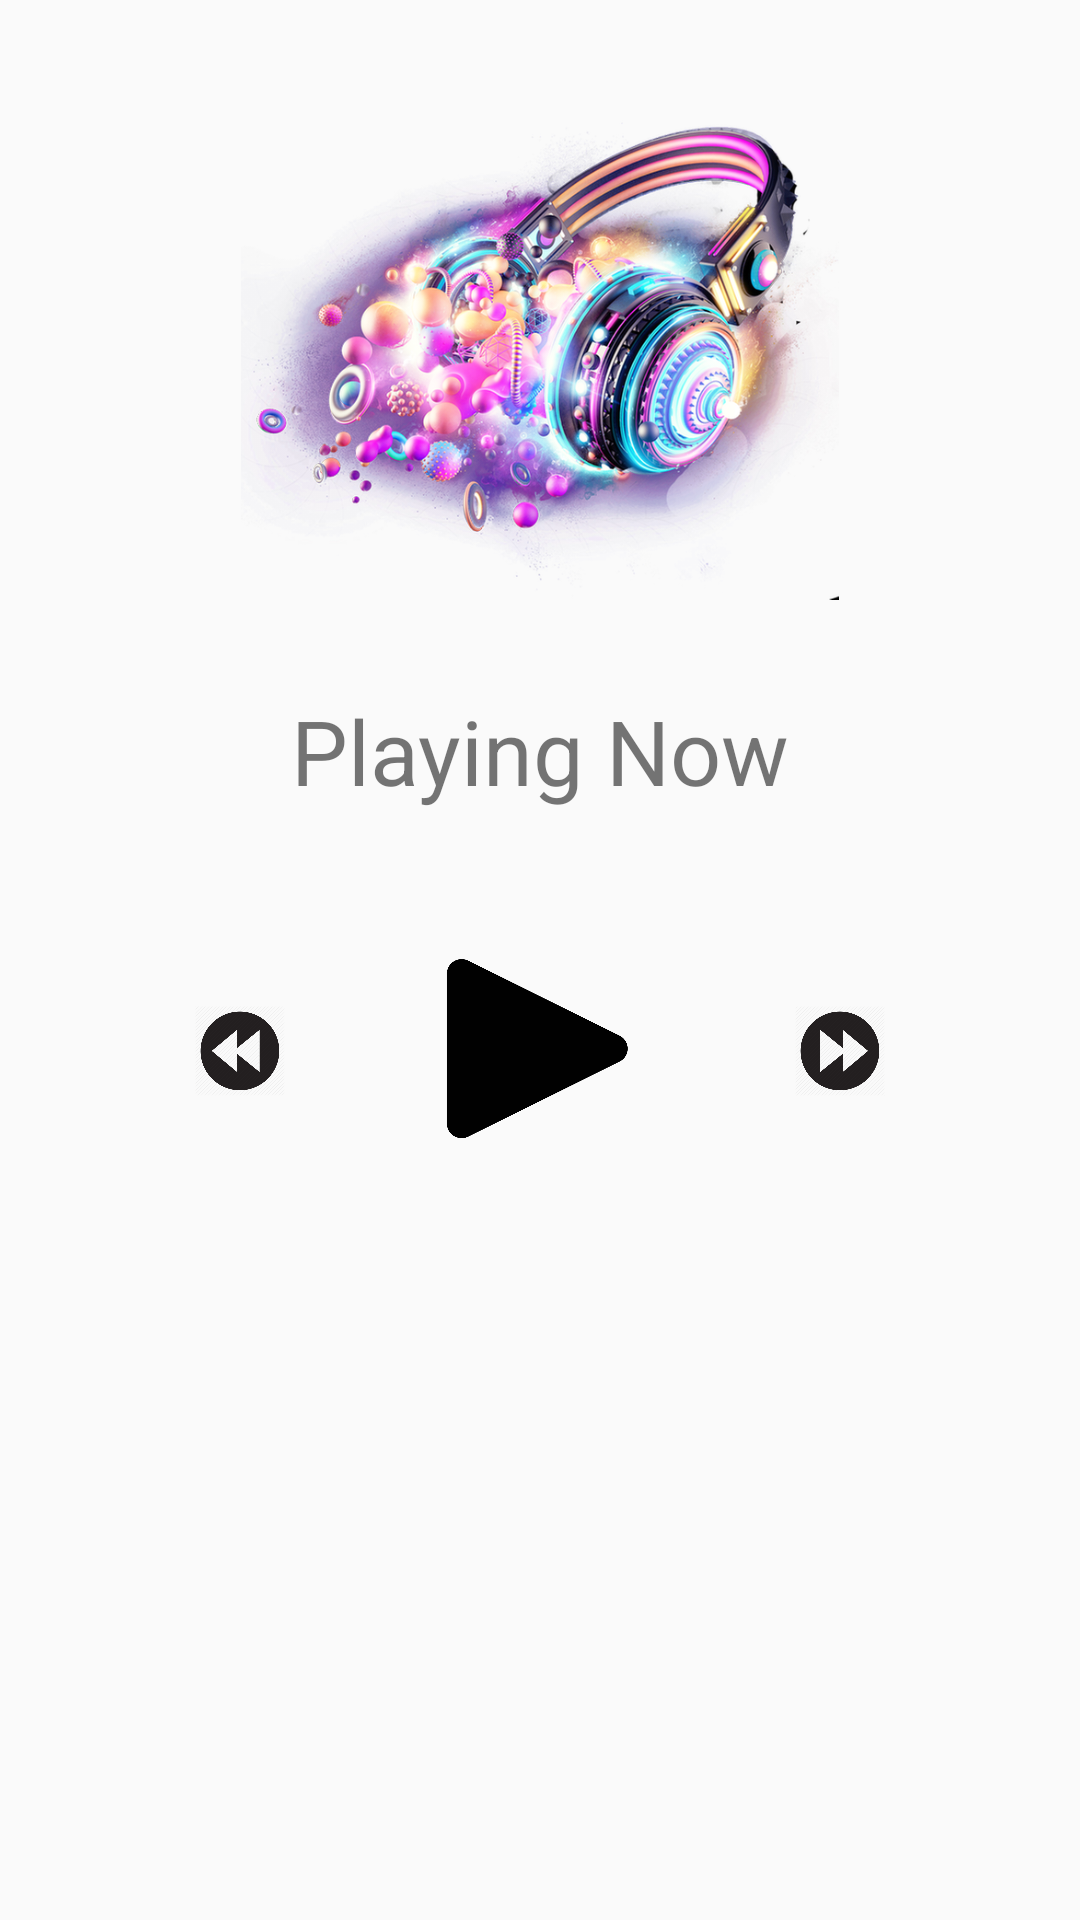

Layout XML and referenced resources for this Android screen:
<!-- AndroidManifest.xml: application theme AppTheme -->
<!-- res/layout/activity_song.xml -->
<?xml version="1.0" encoding="utf-8"?>
<LinearLayout xmlns:android="http://schemas.android.com/apk/res/android"
    xmlns:tools="http://schemas.android.com/tools"
    android:layout_width="match_parent"
    android:layout_height="match_parent"
    android:orientation="vertical"
    tools:context="com.example.android.musicapp.SongActivity">


    <ImageView
        android:layout_width="match_parent"
        android:layout_height="@dimen/art"
        android:contentDescription="@string/songart"
        android:padding="@dimen/padding"
        android:src="@drawable/arts" />

    <TextView
        android:id="@+id/playing_now"
        android:layout_width="match_parent"
        android:layout_height="wrap_content"
        android:text="@string/playing_now"
        android:textAlignment="center"
        android:textSize="@dimen/txt_s" />

    <LinearLayout
        android:layout_width="match_parent"
        android:layout_height="wrap_content"
        android:orientation="horizontal"
        android:padding="@dimen/padding">

        <ImageView
            android:id="@+id/prev"
            android:layout_width="@dimen/small_shapes_h"
            android:layout_height="@dimen/small_shapes_h"
            android:layout_gravity="center"
            android:layout_weight="1"
            android:contentDescription="@string/prevsong"
            android:src="@drawable/prev" />

        <ImageView
            android:id="@+id/playAndpause3"
            android:layout_width="@dimen/small_shapes_h"
            android:layout_height="@dimen/shapes_h"
            android:layout_gravity="center"
            android:layout_weight="1"
            android:contentDescription="@string/stop_and_play"
            android:src="@drawable/play" />

        <ImageView
            android:id="@+id/next"
            android:layout_width="@dimen/small_shapes_h"
            android:layout_height="@dimen/small_shapes_h"
            android:layout_gravity="center"
            android:layout_weight="1"
            android:contentDescription="@string/nextsong"
            android:src="@drawable/next" />
    </LinearLayout>
</LinearLayout>
<!-- resources referenced by this layout -->
<resources>
  <dimen name="art">230dp</dimen>
  <dimen name="padding">30dp</dimen>
  <dimen name="shapes_h">100dp</dimen>
  <dimen name="small_shapes_h">30dp</dimen>
  <dimen name="txt_s">30sp</dimen>
  <!-- drawable arts: png bitmap (drawable-hdpi, 236193 bytes) -->
  <!-- drawable next: png bitmap (drawable-hdpi, 14975 bytes) -->
  <!-- drawable play: png bitmap (drawable-hdpi, 8576 bytes) -->
  <!-- drawable prev: png bitmap (drawable-hdpi, 14982 bytes) -->
  <string name="nextsong">nextSong</string>
  <string name="playing_now">Playing Now</string>
  <string name="prevsong">prevSong</string>
  <string name="songart">songArt</string>
  <string name="stop_and_play">stop and play</string>
  <style name="AppTheme" parent="Theme.AppCompat.Light">
          
          <item name="colorPrimary">@color/background_material_light</item>
          <item name="colorPrimaryDark">@color/black</item>
          <item name="colorAccent">@color/colorAccent</item>
      </style>
  <color name="background_material_light">#e8e8e8</color>
  <color name="black">#f000</color>
  <color name="colorAccent">#FF4081</color>
</resources>
